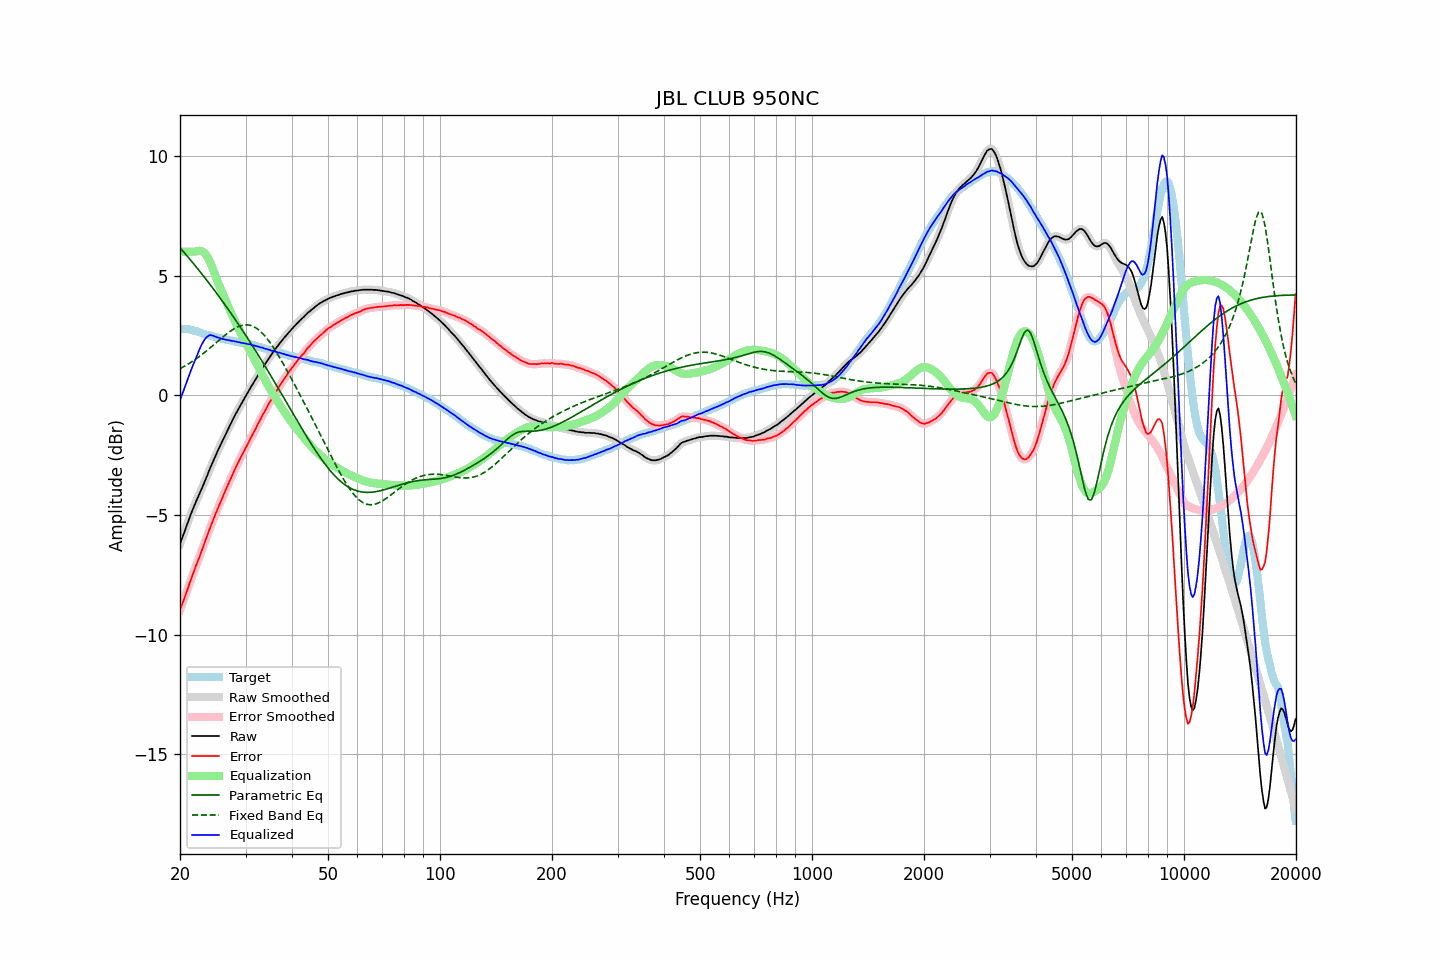

Source data for this figure (header and first rows):
frequency, raw, error, smoothed, error_smoothed, equalization, parametric_eq, fixed_band_eq, equalized_raw, equalized_smoothed, target
20.00, -6.21, -8.97, -6.21, -8.97, 6.00, 6.16, 1.11, -0.21, -0.21, 2.77
20.20, -6.02, -8.78, -6.02, -8.79, 6.00, 6.09, 1.15, -0.02, -0.02, 2.77
20.40, -5.85, -8.61, -5.84, -8.61, 6.00, 6.01, 1.18, 0.15, 0.16, 2.77
20.61, -5.66, -8.43, -5.66, -8.43, 6.00, 5.93, 1.22, 0.34, 0.34, 2.77
20.81, -5.47, -8.23, -5.47, -8.24, 6.00, 5.85, 1.26, 0.53, 0.53, 2.77
21.02, -5.29, -8.05, -5.28, -8.04, 6.00, 5.77, 1.30, 0.71, 0.72, 2.77
21.23, -5.10, -7.84, -5.10, -7.85, 6.00, 5.70, 1.34, 0.90, 0.90, 2.75
21.44, -4.93, -7.66, -4.93, -7.66, 6.00, 5.61, 1.39, 1.07, 1.07, 2.73
21.66, -4.76, -7.48, -4.76, -7.47, 6.00, 5.53, 1.43, 1.24, 1.24, 2.72
21.87, -4.60, -7.29, -4.60, -7.29, 6.00, 5.45, 1.47, 1.40, 1.40, 2.69
22.09, -4.44, -7.12, -4.44, -7.12, 6.01, 5.37, 1.52, 1.57, 1.57, 2.68
22.31, -4.29, -6.94, -4.29, -6.94, 6.02, 5.29, 1.57, 1.74, 1.74, 2.65
22.54, -4.14, -6.77, -4.13, -6.77, 6.03, 5.20, 1.62, 1.89, 1.90, 2.63
22.76, -3.98, -6.59, -3.98, -6.59, 6.03, 5.12, 1.67, 2.05, 2.05, 2.61
22.99, -3.83, -6.41, -3.82, -6.41, 6.01, 5.04, 1.72, 2.18, 2.18, 2.58
23.22, -3.67, -6.22, -3.66, -6.22, 5.96, 4.95, 1.77, 2.29, 2.30, 2.55
23.45, -3.50, -6.03, -3.50, -6.04, 5.89, 4.86, 1.83, 2.39, 2.39, 2.53
23.69, -3.34, -5.86, -3.33, -5.85, 5.79, 4.78, 1.88, 2.45, 2.46, 2.52
23.92, -3.17, -5.67, -3.17, -5.67, 5.67, 4.69, 1.94, 2.50, 2.50, 2.50
24.16, -3.01, -5.50, -3.01, -5.50, 5.52, 4.60, 1.99, 2.52, 2.51, 2.49
24.40, -2.86, -5.33, -2.85, -5.32, 5.36, 4.51, 2.05, 2.50, 2.51, 2.47
24.65, -2.70, -5.15, -2.70, -5.15, 5.18, 4.42, 2.11, 2.48, 2.48, 2.45
24.89, -2.55, -4.97, -2.55, -4.98, 5.00, 4.33, 2.17, 2.45, 2.45, 2.43
25.14, -2.40, -4.81, -2.39, -4.81, 4.82, 4.24, 2.22, 2.42, 2.42, 2.42
25.39, -2.25, -4.64, -2.25, -4.65, 4.65, 4.15, 2.28, 2.41, 2.40, 2.40
25.65, -2.11, -4.50, -2.11, -4.49, 4.49, 4.06, 2.34, 2.38, 2.38, 2.39
25.91, -1.97, -4.33, -1.97, -4.33, 4.33, 3.97, 2.40, 2.36, 2.36, 2.36
26.16, -1.83, -4.17, -1.83, -4.18, 4.17, 3.87, 2.45, 2.35, 2.35, 2.35
26.43, -1.69, -4.03, -1.69, -4.02, 4.02, 3.78, 2.51, 2.33, 2.33, 2.34
26.69, -1.55, -3.86, -1.55, -3.87, 3.87, 3.68, 2.56, 2.32, 2.32, 2.32
26.96, -1.41, -3.71, -1.41, -3.72, 3.71, 3.59, 2.61, 2.30, 2.30, 2.31
27.23, -1.27, -3.56, -1.27, -3.56, 3.56, 3.49, 2.66, 2.29, 2.29, 2.29
27.50, -1.14, -3.42, -1.13, -3.42, 3.41, 3.40, 2.71, 2.27, 2.28, 2.28
27.77, -1.00, -3.26, -1.00, -3.26, 3.27, 3.30, 2.75, 2.27, 2.27, 2.26
28.05, -0.87, -3.12, -0.87, -3.12, 3.12, 3.20, 2.79, 2.25, 2.25, 2.25
28.33, -0.74, -2.97, -0.74, -2.97, 2.98, 3.10, 2.83, 2.24, 2.24, 2.23
28.62, -0.62, -2.84, -0.62, -2.84, 2.84, 3.00, 2.86, 2.22, 2.22, 2.22
28.90, -0.50, -2.71, -0.50, -2.70, 2.71, 2.90, 2.89, 2.21, 2.21, 2.21
29.19, -0.38, -2.57, -0.38, -2.57, 2.57, 2.80, 2.91, 2.19, 2.19, 2.19
29.48, -0.26, -2.44, -0.26, -2.44, 2.44, 2.70, 2.93, 2.18, 2.18, 2.19
29.78, -0.14, -2.32, -0.14, -2.31, 2.31, 2.60, 2.94, 2.17, 2.17, 2.18
30.08, -0.02, -2.19, -0.02, -2.19, 2.18, 2.49, 2.94, 2.16, 2.16, 2.17
30.38, 0.09, -2.05, 0.10, -2.05, 2.05, 2.39, 2.94, 2.14, 2.15, 2.15
30.68, 0.21, -1.92, 0.21, -1.92, 1.92, 2.28, 2.93, 2.13, 2.13, 2.13
30.99, 0.33, -1.78, 0.33, -1.79, 1.79, 2.18, 2.92, 2.12, 2.12, 2.11
31.30, 0.44, -1.66, 0.44, -1.66, 1.66, 2.07, 2.89, 2.10, 2.10, 2.10
31.61, 0.55, -1.54, 0.55, -1.53, 1.53, 1.97, 2.86, 2.08, 2.08, 2.09
31.93, 0.66, -1.41, 0.66, -1.40, 1.40, 1.86, 2.82, 2.06, 2.06, 2.07
32.24, 0.77, -1.26, 0.77, -1.27, 1.27, 1.75, 2.78, 2.04, 2.04, 2.04
32.57, 0.89, -1.14, 0.89, -1.14, 1.14, 1.64, 2.73, 2.03, 2.03, 2.03
32.89, 0.99, -1.02, 1.00, -1.01, 1.01, 1.54, 2.67, 2.00, 2.01, 2.01
33.22, 1.11, -0.87, 1.11, -0.88, 0.88, 1.43, 2.61, 2.00, 1.99, 1.98
33.55, 1.21, -0.76, 1.21, -0.76, 0.76, 1.32, 2.54, 1.97, 1.97, 1.97
33.89, 1.31, -0.64, 1.32, -0.63, 0.63, 1.21, 2.46, 1.94, 1.95, 1.95
34.23, 1.42, -0.51, 1.42, -0.51, 0.51, 1.10, 2.38, 1.93, 1.93, 1.93
34.57, 1.52, -0.38, 1.52, -0.39, 0.39, 0.98, 2.29, 1.91, 1.91, 1.91
34.92, 1.62, -0.26, 1.62, -0.27, 0.27, 0.87, 2.20, 1.89, 1.89, 1.88
35.27, 1.71, -0.16, 1.72, -0.15, 0.15, 0.76, 2.10, 1.87, 1.87, 1.87
35.62, 1.81, -0.04, 1.81, -0.04, 0.04, 0.65, 2.01, 1.85, 1.85, 1.85
35.97, 1.90, 0.07, 1.90, 0.07, -0.07, 0.53, 1.90, 1.83, 1.83, 1.83
... 635 more rows
